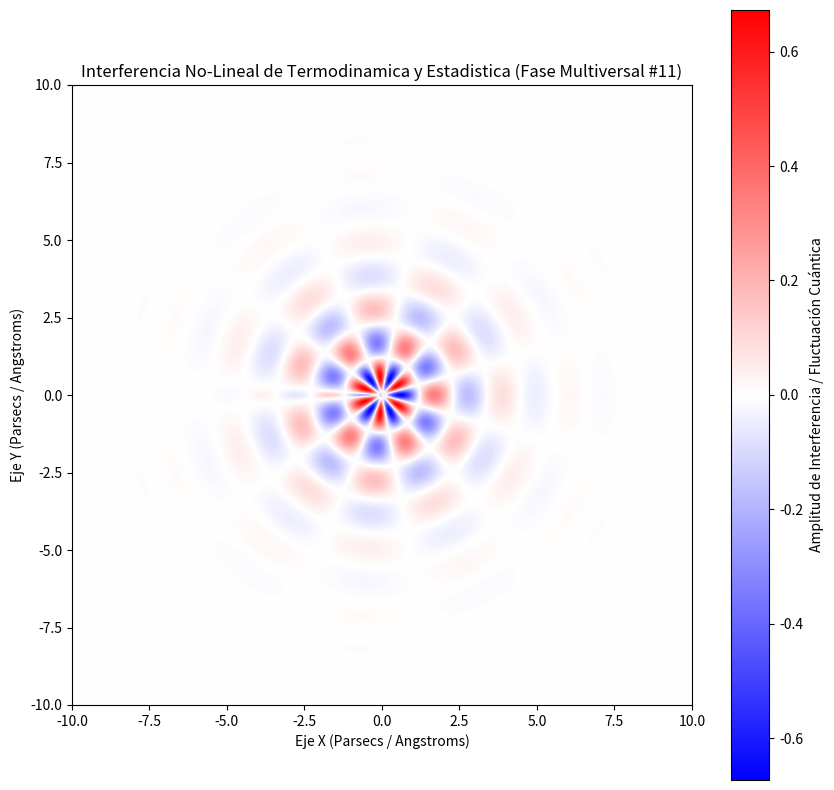

This figure's Python source:
%matplotlib inline
# Simulación Multiversal: Termodinamica y Estadistica - Variante 11
import numpy as np
import matplotlib.pyplot as plt

# Parámetros Físicos No-Lineales
omega_1 = 2.881
omega_2 = 5.644
lambda_decay = 0.626
phase_shift = 2.78

x = np.linspace(-10, 10, 800)
y = np.linspace(-10, 10, 800)
X, Y = np.meshgrid(x, y)

# Dinámica de Fluidos / Campos Tensor-Escalares (Fase Multiversal)
R = np.sqrt(X**2 + Y**2) + 1e-5
Z = (np.sin(omega_1 * R + phase_shift) * np.cos(omega_2 * np.arctan2(Y, X))) * np.exp(-lambda_decay * R)

plt.figure(figsize=(10, 10))
plt.imshow(Z, cmap='bwr', extent=[-10, 10, -10, 10], origin='lower')
plt.colorbar(label='Amplitud de Interferencia / Fluctuación Cuántica')
plt.title(r'Interferencia No-Lineal de Termodinamica y Estadistica (Fase Multiversal #11)')
plt.xlabel('Eje X (Parsecs / Angstroms)')
plt.ylabel('Eje Y (Parsecs / Angstroms)')
plt.show()
